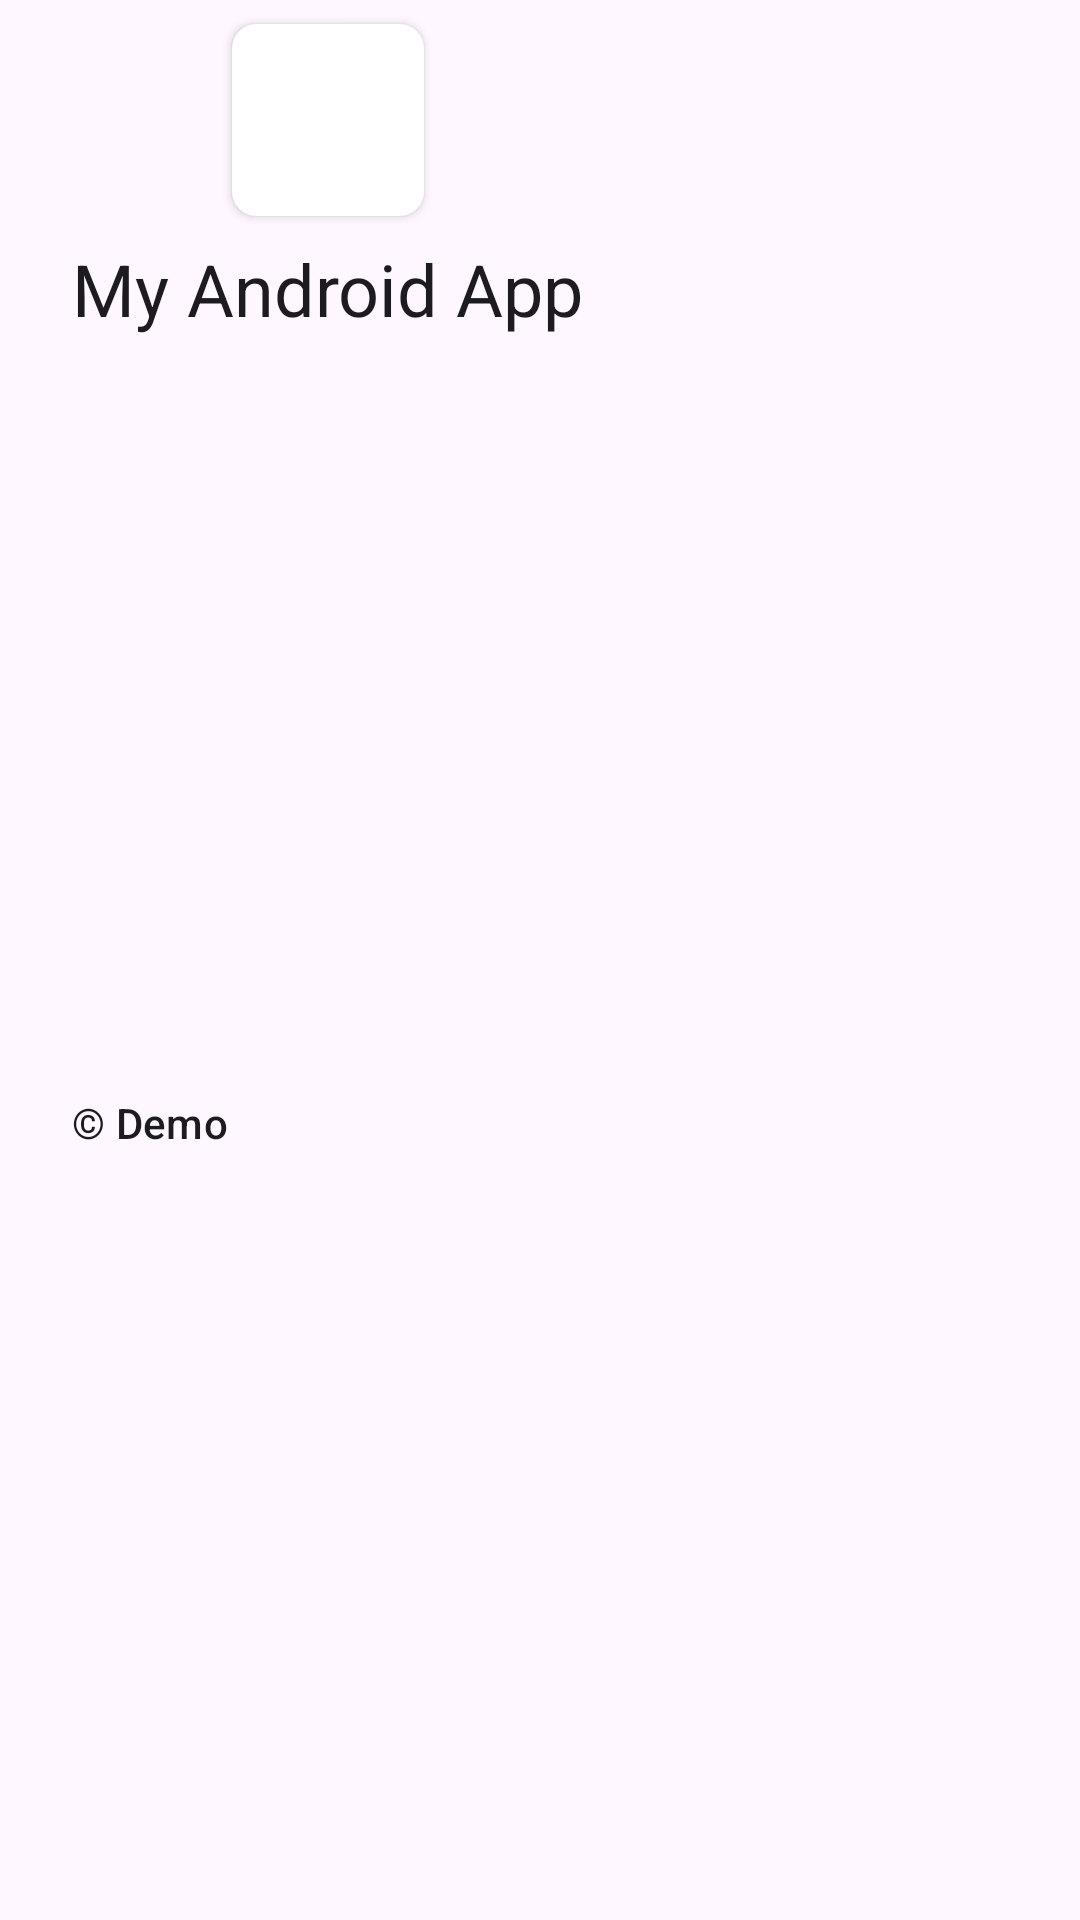

Layout XML and referenced resources for this Android screen:
<!-- AndroidManifest.xml: application theme Theme.Chapter14 -->
<!-- res/layout/layout_header_nav_drawer.xml -->
<?xml version="1.0" encoding="utf-8"?>
<androidx.constraintlayout.widget.ConstraintLayout xmlns:android="http://schemas.android.com/apk/res/android"
    xmlns:app="http://schemas.android.com/apk/res-auto"
    xmlns:tools="http://schemas.android.com/tools"
    android:layout_width="match_parent"
    android:layout_height="wrap_content">

    <TextView
        android:id="@+id/textView8"
        android:layout_width="wrap_content"
        android:layout_height="wrap_content"
        android:layout_marginStart="24dp"
        android:layout_marginTop="8dp"
        android:text="@string/title_my_android_app"
        android:textAppearance="?attr/textAppearanceHeadlineSmall"
        app:layout_constraintStart_toStartOf="parent"
        app:layout_constraintTop_toBottomOf="@+id/cardView8" />

    <TextView
        android:id="@+id/textView9"
        android:layout_width="wrap_content"
        android:layout_height="wrap_content"
        android:layout_marginTop="4dp"
        android:layout_marginBottom="8dp"
        android:text="@string/demo"
        android:textAppearance="?attr/textAppearanceTitleSmall"
        app:layout_constraintBottom_toBottomOf="parent"
        app:layout_constraintStart_toStartOf="@+id/textView8"
        app:layout_constraintTop_toBottomOf="@+id/textView8" />

    <androidx.cardview.widget.CardView
        android:id="@+id/cardView8"
        android:layout_width="@dimen/logo_size"
        android:layout_height="@dimen/logo_size"
        android:layout_marginTop="8dp"
        app:cardCornerRadius="@dimen/card_corner_radius"
        app:layout_constraintEnd_toEndOf="@+id/textView8"
        app:layout_constraintStart_toStartOf="@+id/textView8"
        app:layout_constraintTop_toTopOf="parent">

        <ImageView
            android:id="@+id/imageView"
            android:layout_width="@dimen/logo_size"
            android:layout_height="@dimen/logo_size"
            app:srcCompat="@drawable/avatar_1_raster"
            android:contentDescription="@string/des_ba_icon" />
    </androidx.cardview.widget.CardView>
</androidx.constraintlayout.widget.ConstraintLayout>
<!-- resources referenced by this layout -->
<resources>
  <dimen name="card_corner_radius">8dp</dimen>
  <dimen name="logo_size">64dp</dimen>
  <string name="demo">\u00a9 Demo</string>
  <string name="des_ba_icon">My App Icon</string>
  <string name="title_my_android_app">My Android App</string>
  <style name="Theme.Chapter14" parent="Base.Theme.Chapter14" />
  <style name="Base.Theme.Chapter14" parent="Theme.Material3.DayNight.NoActionBar">
          <item name="colorPrimary">@color/deep_purple_700</item>
          <item name="colorPrimaryDark">@color/black</item>
          <item name="colorPrimaryVariant">@color/deep_purple_700</item>
          <item name="actionBarStyle">@style/MyActionBar</item>
          <item name="android:statusBarColor">@color/deep_purple_400</item>
          <item name="toolbarStyle">@style/MyToolBarStyle</item>
          <item name="android:navigationBarColor">@color/deep_purple_200</item>
          <item name="colorAccent">@color/white</item>
      </style>
  <style name="MyActionBar" parent="Widget.AppCompat.ActionBar">
          <item name="background">@color/deep_purple_200</item>
      </style>
  <style name="MyToolBarStyle" parent="Widget.AppCompat.Toolbar">
          <item name="android:background">@color/deep_purple_200</item>
      </style>
  <!-- not gathered from this repository: default colours our renderer supplied (Android Studio template values) -->
  <color name="black">#FF000000</color>
  <color name="white">#FFFFFFFF</color>
</resources>
